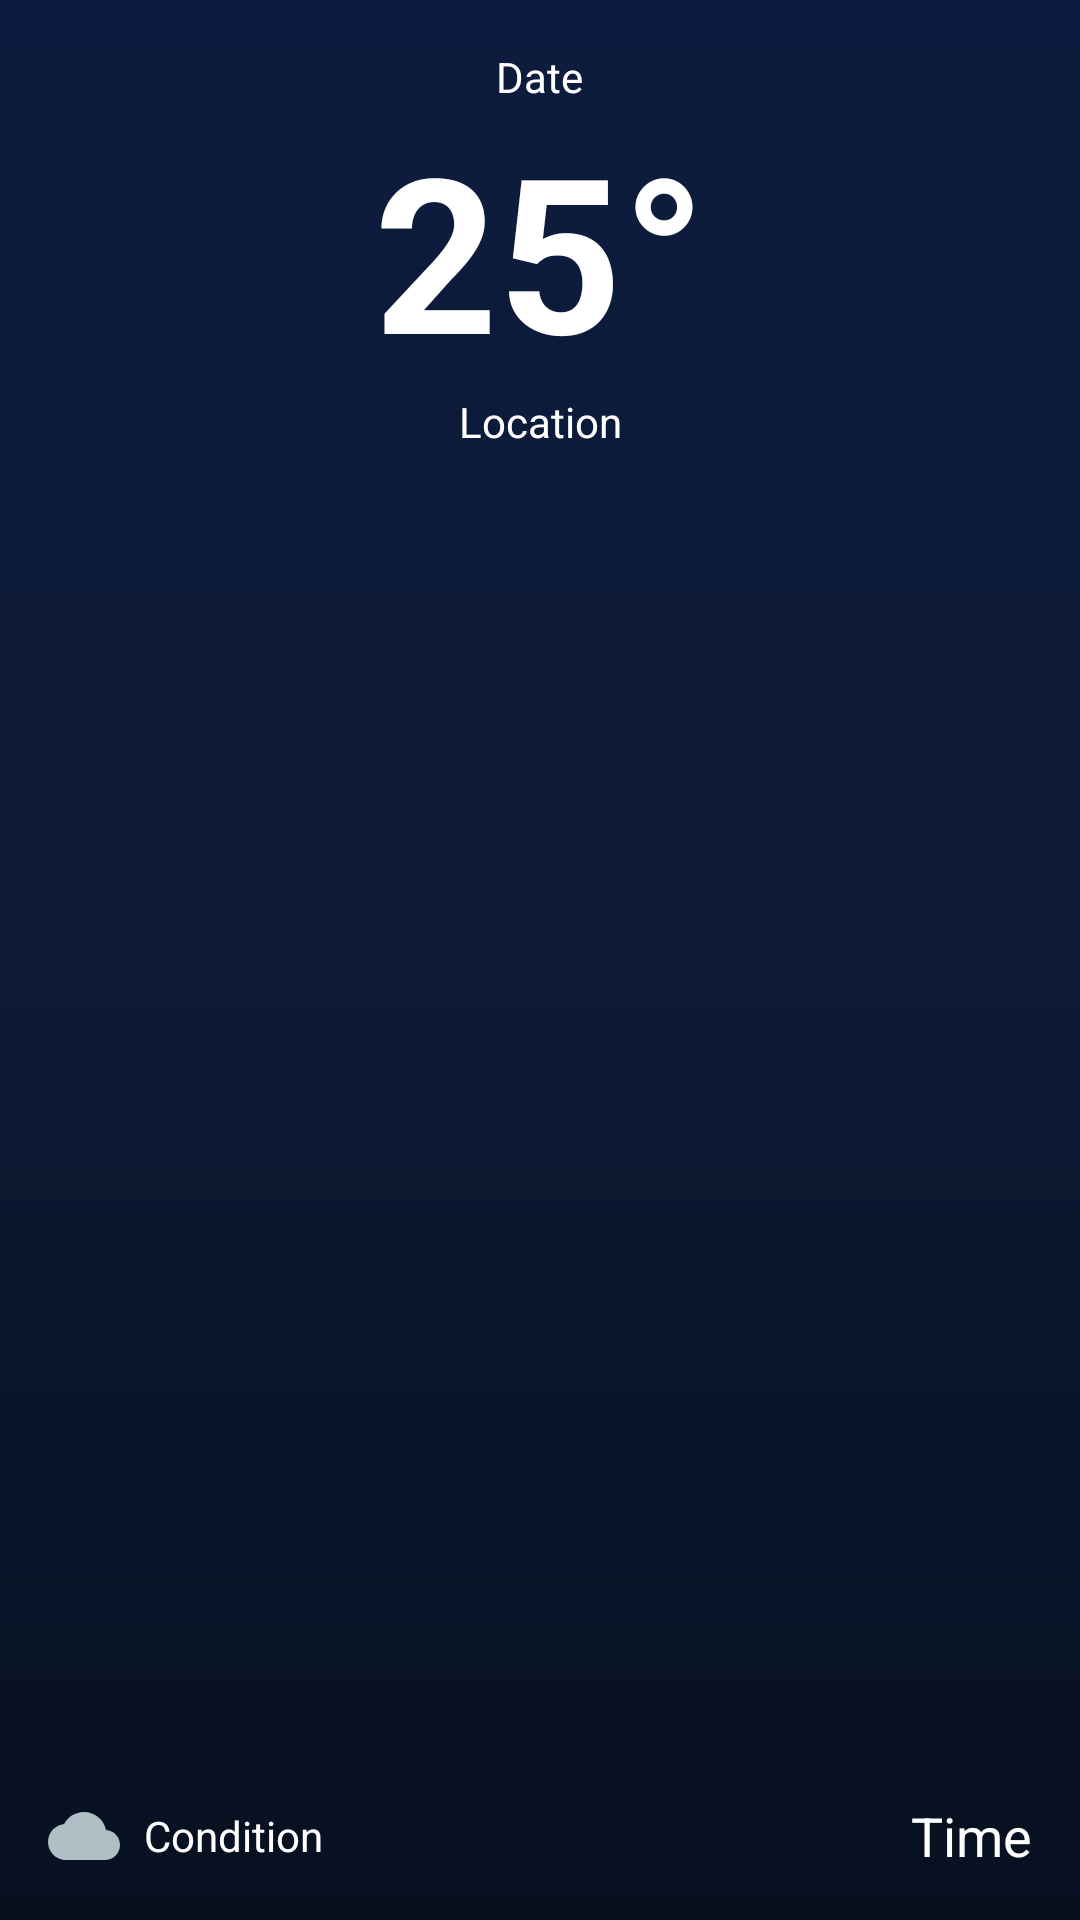

The Android layout XML behind this screen, and the referenced resources:
<!-- AndroidManifest.xml: application theme Theme.TheWeatherApp -->
<!-- res/layout/widget_large_temp.xml -->
<?xml version="1.0" encoding="utf-8"?>
<RelativeLayout xmlns:android="http://schemas.android.com/apk/res/android"
    android:layout_width="match_parent"
    android:layout_height="match_parent"
    android:background="@drawable/bg_unit_settings"
    android:padding="16dp">

    <TextView
        android:id="@+id/tv_date"
        android:layout_width="wrap_content"
        android:layout_height="wrap_content"
        android:layout_centerHorizontal="true"
        android:text="Date"
        android:textColor="@color/white"
        android:textSize="14sp" />

    <TextView
        android:id="@+id/tv_temp"
        android:layout_width="wrap_content"
        android:layout_height="wrap_content"
        android:layout_below="@id/tv_date"
        android:layout_centerHorizontal="true"
        android:text="25°"
        android:textColor="@color/white"
        android:textSize="72sp"
        android:textStyle="bold" />

    <TextView
        android:id="@+id/tv_location"
        android:layout_width="match_parent"
        android:layout_height="wrap_content"
        android:layout_below="@id/tv_temp"
        android:layout_centerHorizontal="true"
        android:gravity="center"
        android:text="Location"
        android:textColor="@color/white"
        android:textSize="14sp" />

    <LinearLayout
        android:layout_width="wrap_content"
        android:layout_height="wrap_content"
        android:layout_alignParentBottom="true"
        android:layout_alignParentStart="true"
        android:gravity="center_vertical"
        android:orientation="horizontal">

        <ImageView
            android:id="@+id/iv_condition_icon"
            android:layout_width="24dp"
            android:layout_height="24dp"
            android:src="@drawable/ic_cloudy" />

        <TextView
            android:id="@+id/tv_condition"
            android:layout_width="wrap_content"
            android:layout_height="wrap_content"
            android:layout_marginStart="8dp"
            android:text="Condition"
            android:textColor="@color/white"
            android:textSize="14sp" />
    </LinearLayout>

    <TextView
        android:id="@+id/tv_time"
        android:layout_width="wrap_content"
        android:layout_height="wrap_content"
        android:layout_alignParentBottom="true"
        android:layout_alignParentEnd="true"
        android:text="Time"
        android:textColor="@color/white"
        android:textSize="18sp" />

</RelativeLayout>
<!-- resources referenced by this layout -->
<resources>
  <color name="white">#FFFFFFFF</color>
  <!-- drawable bg_unit_settings (drawable) -->
  <?xml version="1.0" encoding="utf-8"?>
  <shape xmlns:android="http://schemas.android.com/apk/res/android">
      <gradient
          android:type="linear"
          android:angle="160"
          android:startColor="#0D1B3E"
          android:centerColor="#0C1A35"
          android:endColor="#081020" />
  </shape>
  <!-- drawable ic_cloudy (drawable) -->
  <?xml version="1.0" encoding="utf-8"?>
  <vector xmlns:android="http://schemas.android.com/apk/res/android"
      android:width="48dp"
      android:height="48dp"
      android:viewportWidth="48"
      android:viewportHeight="48">
      <path
          android:fillColor="#B0BEC5"
          android:pathData="M38.71,20.07C37.35,13.19 31.28,8 24,8c-5.78,0 -10.79,3.28 -13.3,8.07C4.69,16.72 0,21.81 0,28c0,6.63 5.37,12 12,12h26c5.52,0 10,-4.48 10,-10 0,-5.28 -4.1,-9.56 -9.29,-9.93z"/>
  </vector>
  <style name="Theme.TheWeatherApp" parent="Base.Theme.TheWeatherApp" />
  <style name="Base.Theme.TheWeatherApp" parent="Theme.Material3.DayNight.NoActionBar">
          
          <item name="colorPrimary">@color/accent</item>
          <item name="colorOnPrimary">@color/white</item>
          <item name="android:windowBackground">@color/bg_light</item>
          <item name="colorPrimaryVariant">@color/primary_dark_blue</item>
  
          
          <item name="android:statusBarColor">@android:color/transparent</item>
          <item name="android:navigationBarColor">@android:color/transparent</item>
  
          
          <item name="android:windowLightStatusBar">false</item>
  
          
          <item name="android:windowTranslucentStatus">false</item>
          <item name="android:windowDrawsSystemBarBackgrounds">true</item>
      </style>
  <color name="accent">#00ACC1</color>
  <color name="bg_light">#F8F9FA</color>
  <color name="primary_dark_blue">#0D47A1</color>
</resources>
